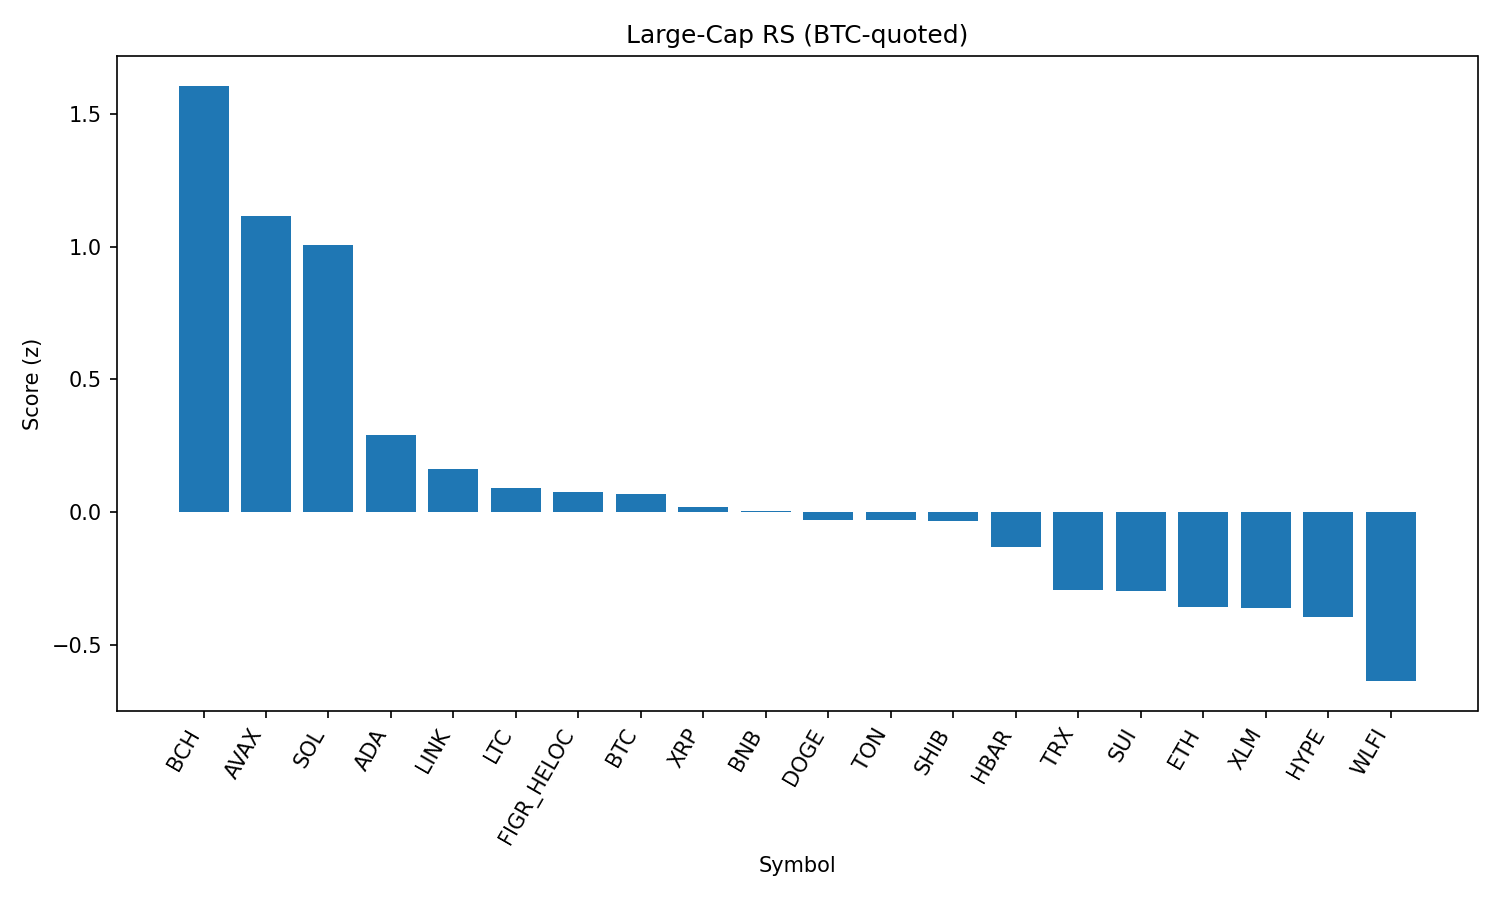

The table this chart was drawn from, first rows:
rank, name, symbol, price_btc, price_usd, pct_1h_btc, pct_24h_btc, pct_7d_btc, market_cap_rank, market_cap_usd, volume_usd, score
1, Bitcoin Cash, BCH, 0.005321, 590.6, 0.4955, 4.158, 7.757, 20, 11765983832, 385769148, 1.607
2, Avalanche, AVAX, 0.0002204, 24.47, 0.6601, 1.689, 1.443, 23, 10337414550, 741506593, 1.116
3, Solana, SOL, 0.001892, 210, 0.2129, 3.004, 4.527, 6, 113643547560, 9212759512, 1.005
4, Cardano, ADA, 7.51e-06, 0.8339, 0.04588, 1.363, -3.329, 11, 30436715105, 1490148660, 0.2884
5, Chainlink, LINK, 0.000211, 23.42, 0.2325, -0.1375, -3.418, 13, 15882311363, 1103608385, 0.1614
6, Litecoin, LTC, 0.001004, 111.4, 0.1025, 0.05268, -2.14, 28, 8498024940, 542624477, 0.08917
7, Figure Heloc, FIGR_HELOC, 9.06e-06, 1.006, -0.03488, 0.3458, 1.244, 17, 12248515343, 14574902, 0.07591
8, Bitcoin, BTC, 1.0, 110976, 0.0, 0.0, 0.0, 1, 2210945368907, 48504218981, 0.06819
9, XRP, XRP, 2.555e-05, 2.84, -0.01774, 0.5551, -5.238, 3, 168735664932, 7414698702, 0.01771
10, BNB, BNB, 0.00768, 852.5, 0.1515, -0.7404, -0.6998, 5, 118626389485, 1193479976, 0.001999
11, Dogecoin, DOGE, 1.94e-06, 0.2149, 0.02922, -0.1519, -2.113, 9, 32406551832, 1940874002, -0.03015
12, Toncoin, TON, 2.848e-05, 3.16, -0.01853, -0.04615, -0.6426, 30, 8120717453, 126969933, -0.03101
13, Shiba Inu, SHIB, 1.11695e-10, 1.24e-05, -0.1064, 0.3789, -0.7259, 31, 7307378561, 197554764, -0.03486
14, Hedera, HBAR, 1.98e-06, 0.2201, 0.06038, -0.1237, -8.565, 25, 9335756168, 261662086, -0.1307
15, TRON, TRX, 3.05e-06, 0.3382, -0.0228, -0.9856, -3.291, 10, 32018159724, 856571843, -0.2933
16, Sui, SUI, 2.983e-05, 3.31, -0.239, 0.1973, -4.685, 19, 11823603283, 951137823, -0.2985
17, Ethereum, ETH, 0.03903, 4332, 0.09592, -1.868, -5.655, 2, 523253216931, 31677010167, -0.3574
18, Stellar, XLM, 3.27e-06, 0.3629, -0.1718, -0.2358, -6.545, 22, 11516261454, 272638484, -0.3608
19, Hyperliquid, HYPE, 0.0004022, 44.64, -0.1922, 0.1877, -11.55, 18, 12092204012, 311407101, -0.3972
20, World Liberty Financial, WLFI, 2.07e-06, 0.2296, 0.1608, -3.817, 0.0, 33, 6285059883, 1279891949, -0.638
21, Cronos, CRO, 2.33e-06, 0.2589, -1.895, -1.965, 24.73, 27, 8725005826, 318841621, -1.918
